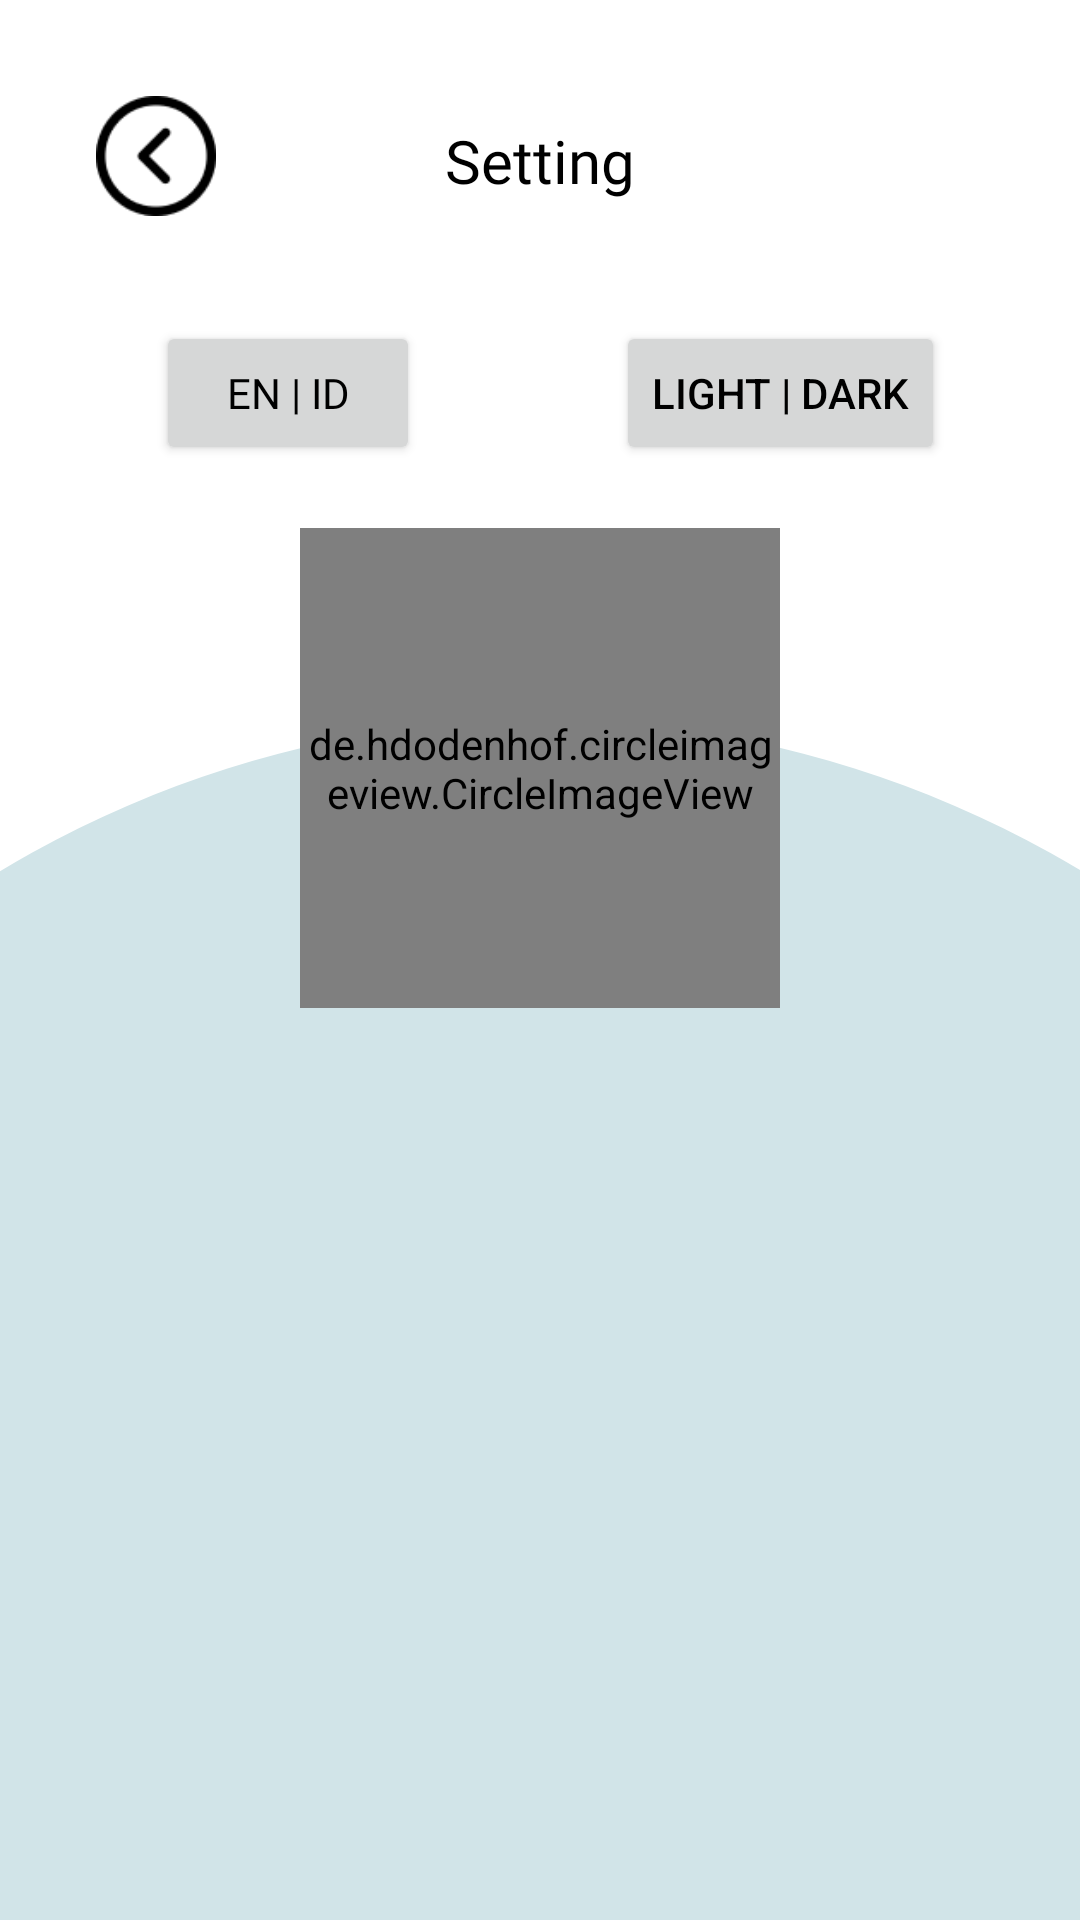

This screen was rendered from an Android layout file. Write that file and the resources it references.
<!-- AndroidManifest.xml: application theme Theme.Communicare -->
<!-- res/layout/fragment_setting.xml -->
<?xml version="1.0" encoding="utf-8"?>
<androidx.constraintlayout.widget.ConstraintLayout xmlns:android="http://schemas.android.com/apk/res/android"
    xmlns:tools="http://schemas.android.com/tools"
    android:layout_width="match_parent"
    android:layout_height="match_parent"
    xmlns:app="http://schemas.android.com/apk/res-auto"
    tools:context=".ui.SettingFragment">

    <ImageButton
        android:id="@+id/btn_back"
        android:layout_width="40dp"
        android:layout_height="40dp"
        android:layout_marginStart="32dp"
        android:layout_marginTop="32dp"
        android:background="@drawable/button_back"
        app:layout_constraintStart_toStartOf="parent"
        app:layout_constraintTop_toTopOf="parent" />

    <ImageView
        android:id="@+id/imageView2"
        android:layout_width="720dp"
        android:layout_height="750dp"
        android:layout_marginTop="240dp"
        android:src="@drawable/circle"
        app:layout_constraintEnd_toEndOf="parent"
        app:layout_constraintStart_toStartOf="parent"
        app:layout_constraintTop_toTopOf="parent" />

    <TextView
        android:id="@+id/textView"
        android:layout_width="wrap_content"
        android:layout_height="wrap_content"
        android:layout_marginTop="40dp"
        android:text="Setting"
        android:textColor="@color/black"
        android:fontFamily="@font/poppins_medium"
        android:textSize="20sp"
        app:layout_constraintEnd_toEndOf="parent"
        app:layout_constraintStart_toStartOf="parent"
        app:layout_constraintTop_toTopOf="parent" />

    <Button
        android:id="@+id/btn_languange"
        android:layout_width="wrap_content"
        android:layout_height="wrap_content"
        android:layout_marginStart="52dp"
        android:layout_marginTop="40dp"
        android:drawableLeft="@drawable/icon_language"
        android:fontFamily="@font/poppins_medium"
        android:text="EN | ID"
        android:textSize="14sp"
        app:layout_constraintStart_toStartOf="parent"
        app:layout_constraintTop_toBottomOf="@+id/textView" />

    <Button
        android:id="@+id/btn_theme"
        android:layout_width="wrap_content"
        android:layout_height="wrap_content"
        android:layout_marginTop="40dp"
        android:layout_marginEnd="45dp"
        android:drawableLeft="@drawable/icon_color"
        android:text="Light | Dark"
        app:layout_constraintEnd_toEndOf="parent"
        app:layout_constraintTop_toBottomOf="@+id/textView" />

    <de.hdodenhof.circleimageview.CircleImageView
        android:id="@+id/user_photo"
        android:layout_width="160dp"
        android:layout_height="160dp"
        android:layout_marginTop="176dp"
        app:layout_constraintEnd_toEndOf="parent"
        app:layout_constraintStart_toStartOf="parent"
        app:layout_constraintTop_toTopOf="parent"
        tools:src="@tools:sample/avatars" />

</androidx.constraintlayout.widget.ConstraintLayout>
<!-- resources referenced by this layout -->
<resources>
  <color name="black">#FF000000</color>
  <!-- drawable button_back: png bitmap (drawable, 1755 bytes) -->
  <!-- drawable circle (drawable) -->
  <?xml version="1.0" encoding="utf-8"?>
  <shape xmlns:android="http://schemas.android.com/apk/res/android" android:shape="oval">
      <solid android:color="#D1E4E8"/>
  </shape>
  <style name="Theme.Communicare" parent="Theme.MaterialComponents.DayNight.NoActionBar">
          
          <item name="colorPrimary">@color/teal</item>
          <item name="colorPrimaryVariant">@color/blue</item>
          <item name="colorOnPrimary">@color/cream</item>
          
          <item name="colorSecondary">@color/blue</item>
          <item name="colorSecondaryVariant">@color/teal</item>
          <item name="colorOnSecondary">@color/black</item>
          
          <item name="android:statusBarColor">?attr/colorPrimaryVariant</item>
          
          <item name="android:textColor">@color/black</item>
          <item name="android:textColorHint">@color/black</item>
      </style>
  <color name="teal">#287E8F</color>
  <color name="blue">#89B9C2</color>
  <color name="cream">#F2F1EC</color>
</resources>
